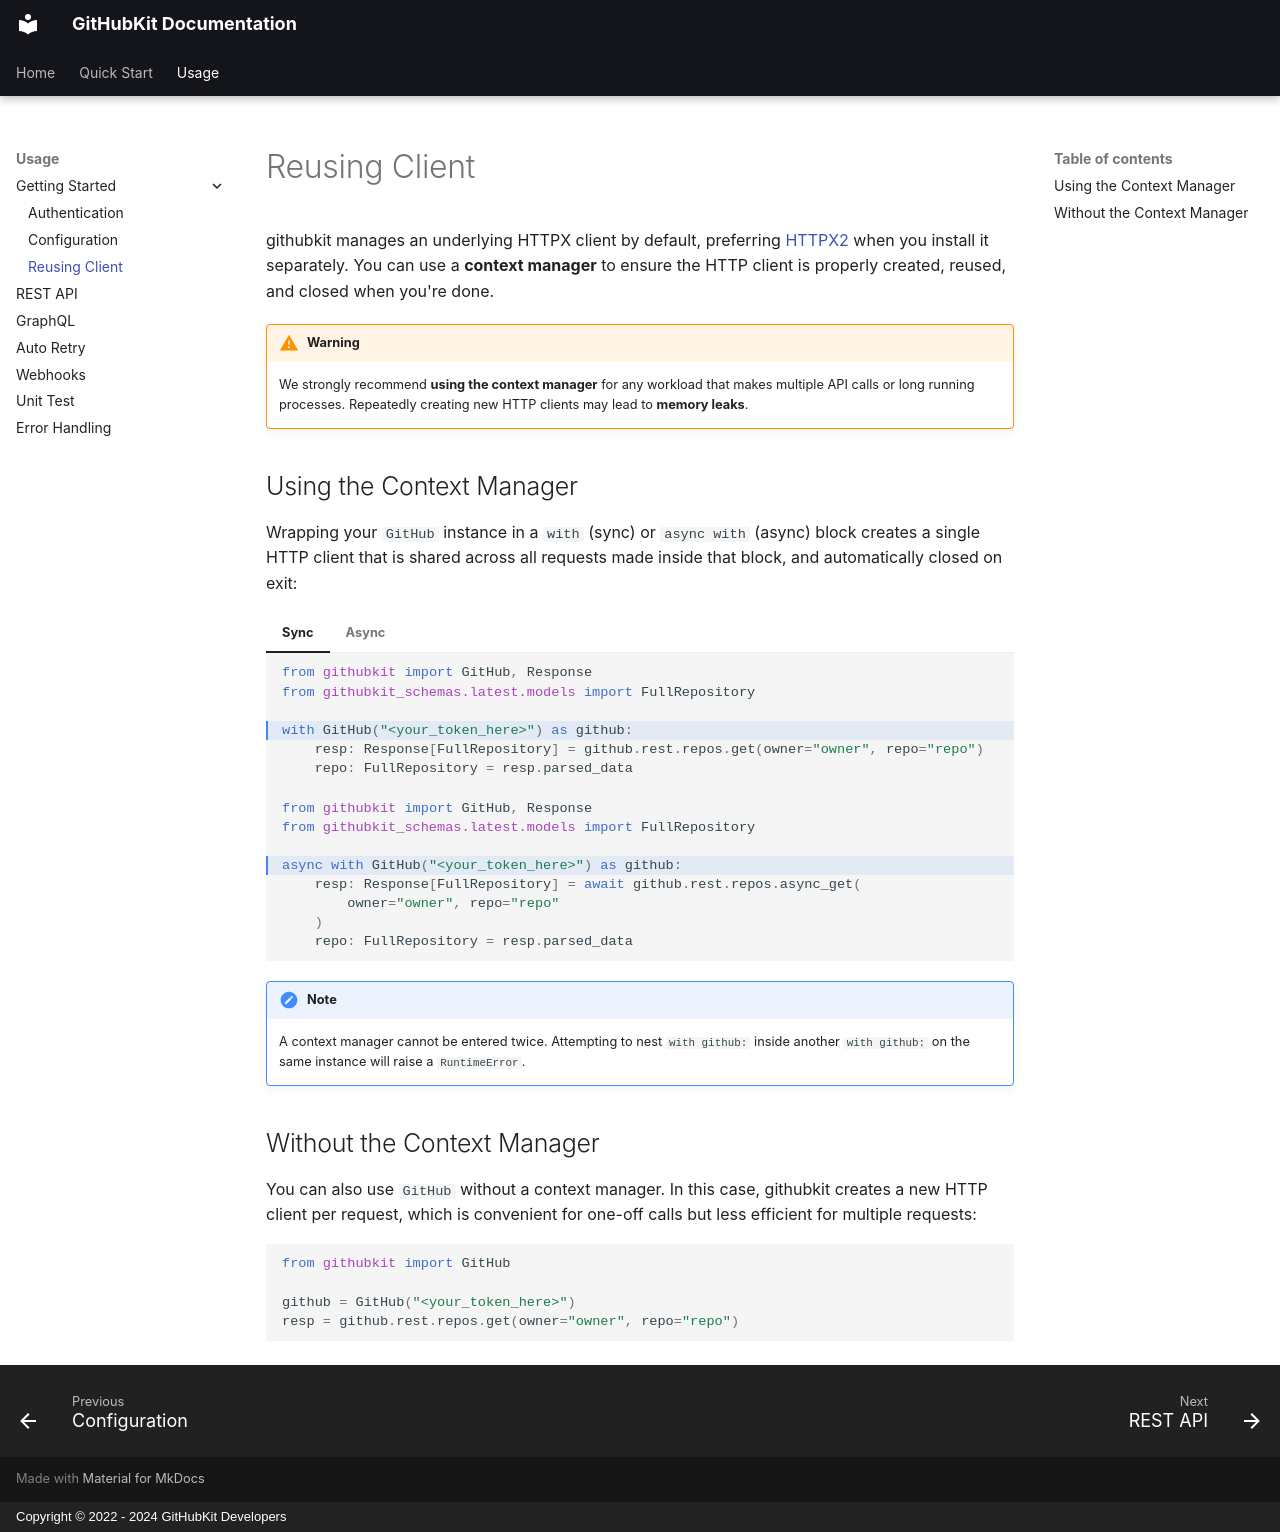

repository: yanyongyu/githubkit · page: usage/getting-started/reusing-client/index.html · generator: mkdocs · copyright: Copyright © 2022 - 2024 GitHubKit Developers

# Reusing Client

githubkit manages an underlying HTTPX client by default, preferring [HTTPX2](https://pydantic.dev/docs/httpx2/) when you install it separately. You can use a **context manager** to ensure the HTTP client is properly created, reused, and closed when you're done.

<!-- https://github.com/yanyongyu/githubkit/issues/285 -->

!!! warning

    We strongly recommend **using the context manager** for any workload that makes multiple API calls or long running processes. Repeatedly creating new HTTP clients may lead to **memory leaks**.

## Using the Context Manager

Wrapping your `GitHub` instance in a `with` (sync) or `async with` (async) block creates a single HTTP client that is shared across all requests made inside that block, and automatically closed on exit:

=== "Sync"

    ```python hl_lines="4"
    from githubkit import GitHub, Response
    from githubkit_schemas.latest.models import FullRepository

    with GitHub("<your_token_here>") as github:
        resp: Response[FullRepository] = github.rest.repos.get(owner="owner", repo="repo")
        repo: FullRepository = resp.parsed_data
    ```

=== "Async"

    ```python hl_lines="4"
    from githubkit import GitHub, Response
    from githubkit_schemas.latest.models import FullRepository

    async with GitHub("<your_token_here>") as github:
        resp: Response[FullRepository] = await github.rest.repos.async_get(
            owner="owner", repo="repo"
        )
        repo: FullRepository = resp.parsed_data
    ```

!!! note

    A context manager cannot be entered twice. Attempting to nest `with github:` inside another `with github:` on the same instance will raise a `RuntimeError`.

## Without the Context Manager

You can also use `GitHub` without a context manager. In this case, githubkit creates a new HTTP client per request, which is convenient for one-off calls but less efficient for multiple requests:

```python
from githubkit import GitHub

github = GitHub("<your_token_here>")
resp = github.rest.repos.get(owner="owner", repo="repo")
```
